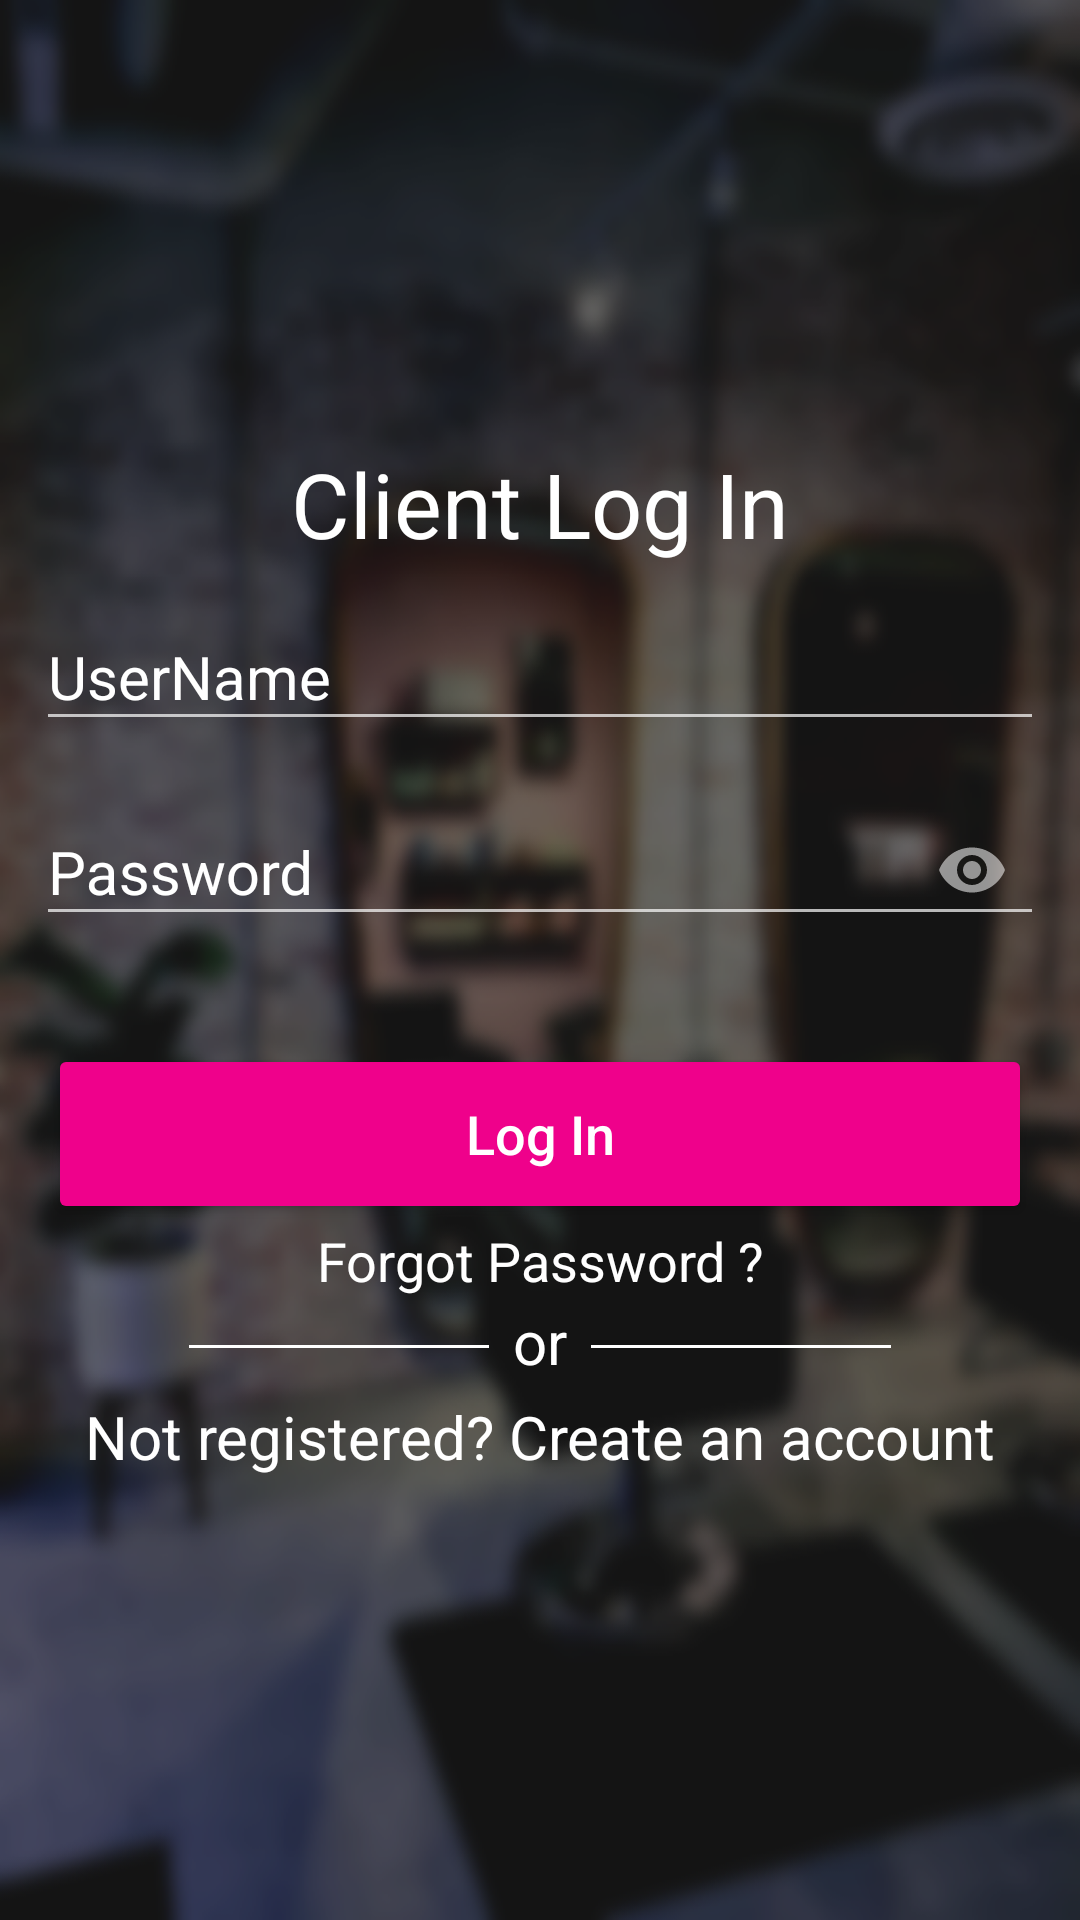

Here is an Android app screen rendered from its layout file. Give the layout XML and the strings, colors and styles it references.
<!-- AndroidManifest.xml: application theme Theme.AppCompat.NoActionBar -->
<!-- res/layout/activity_client_login.xml -->
<?xml version="1.0" encoding="utf-8"?>
<RelativeLayout xmlns:android="http://schemas.android.com/apk/res/android"
    xmlns:app="http://schemas.android.com/apk/res-auto"
    xmlns:tools="http://schemas.android.com/tools"
    android:layout_width="match_parent"
    android:layout_height="match_parent"
    android:background="@drawable/background1"
    android:orientation="vertical"
    tools:context=".Login.ClientLogin">

    <LinearLayout
        android:layout_width="match_parent"
        android:layout_height="wrap_content"
        android:layout_centerInParent="true"
        android:layout_margin="8dp"
        android:orientation="vertical"
        tools:ignore="UselessParent">

        <TextView
            android:layout_width="match_parent"
            android:layout_height="wrap_content"
            android:gravity="center"
            android:text="@string/client_log_in"
            android:textAppearance="@android:style/TextAppearance"
            android:textColor="@android:color/white"
            android:textSize="30sp" />

        <com.google.android.material.textfield.TextInputLayout
            android:id="@+id/til_client_user_name"
            android:layout_width="match_parent"
            android:layout_height="wrap_content"
            android:padding="4dp"
            android:textColorHint="@android:color/white"
            app:boxStrokeColor="@android:color/white">

            <com.google.android.material.textfield.TextInputEditText
                android:id="@+id/tiet_client_user_name"
                android:layout_width="match_parent"
                android:layout_height="wrap_content"
                android:hint="@string/client_name"
                android:text=""
                android:textColor="@android:color/white"
                android:textColorHint="@android:color/white"
                android:textSize="20sp" />
        </com.google.android.material.textfield.TextInputLayout>

        <com.google.android.material.textfield.TextInputLayout
            android:id="@+id/til_client_user_password"
            android:layout_width="match_parent"
            android:layout_height="wrap_content"
            android:padding="4dp"
            android:textColorHint="@android:color/white"
            app:boxStrokeColor="@android:color/white"
            app:passwordToggleEnabled="true">

            <com.google.android.material.textfield.TextInputEditText
                android:id="@+id/tiet_client_user_password"
                android:layout_width="match_parent"
                android:layout_height="wrap_content"
                android:hint="@string/Password"
                android:inputType="textPassword"
                android:text=""
                android:textColor="@android:color/white"
                android:textColorHint="@android:color/white"
                android:textSize="20sp" />
        </com.google.android.material.textfield.TextInputLayout>

        <Button
            android:id="@+id/btn_client_user_Log_in"
            android:layout_width="match_parent"
            android:layout_height="60dp"
            android:layout_marginLeft="8dp"
            android:layout_marginTop="30dp"
            android:layout_marginRight="8dp"
            android:backgroundTint="@color/regbtncolor"
            android:text="@string/log_in"
            android:textAllCaps="false"
            android:onClick="btnLogin_Click"
            android:textColor="@android:color/white"
            android:textSize="18sp"
            app:cornerRadius="10dp" />

        <LinearLayout
            android:layout_width="match_parent"
            android:layout_height="wrap_content"
            android:orientation="horizontal"
            android:weightSum="2"
            tools:ignore="MissingClass">


            <TextView
                android:id="@+id/tv_forgot_password"
                android:layout_width="match_parent"
                android:layout_height="wrap_content"
                android:gravity="center"
                android:text="@string/forgot_password"
                android:textColor="@android:color/white"
                android:textSize="18sp" />
        </LinearLayout>

        <LinearLayout
            android:layout_width="match_parent"
            android:layout_height="wrap_content"
            android:gravity="center"
            android:orientation="horizontal">

            <View
                android:layout_width="100dp"
                android:layout_height="1dp"
                android:layout_marginStart="8dp"
                android:layout_marginTop="16dp"
                android:layout_marginEnd="8dp"
                android:layout_marginBottom="16dp"
                android:background="@android:color/white" />

            <TextView
                android:layout_width="wrap_content"
                android:layout_height="30dp"
                android:text="@string/or"
                android:textColor="@android:color/white"
                android:textSize="20sp" />

            <View
                android:layout_width="100dp"
                android:layout_height="1dp"
                android:layout_marginStart="8dp"
                android:layout_marginTop="16dp"
                android:layout_marginEnd="8dp"
                android:layout_marginBottom="16dp"
                android:background="@android:color/white" />

        </LinearLayout>

        <TextView
            android:id="@+id/txt_create_account"
            android:layout_width="match_parent"
            android:layout_height="wrap_content"
            android:gravity="center"
            android:text="@string/not_registered"
            android:textColor="@android:color/white"
            android:textSize="20sp" />
    </LinearLayout>

</RelativeLayout>
<!-- resources referenced by this layout -->
<resources>
  <color name="regbtncolor">#ef018b</color>
  <!-- drawable background1: jpg bitmap (drawable, 605468 bytes) -->
  <string name="Password">Password</string>
  <string name="client_log_in">Client Log In</string>
  <string name="client_name">UserName</string>
  <string name="forgot_password">Forgot Password ?</string>
  <string name="log_in">Log In</string>
  <string name="not_registered">Not registered? Create an account</string>
  <string name="or">or</string>
</resources>
